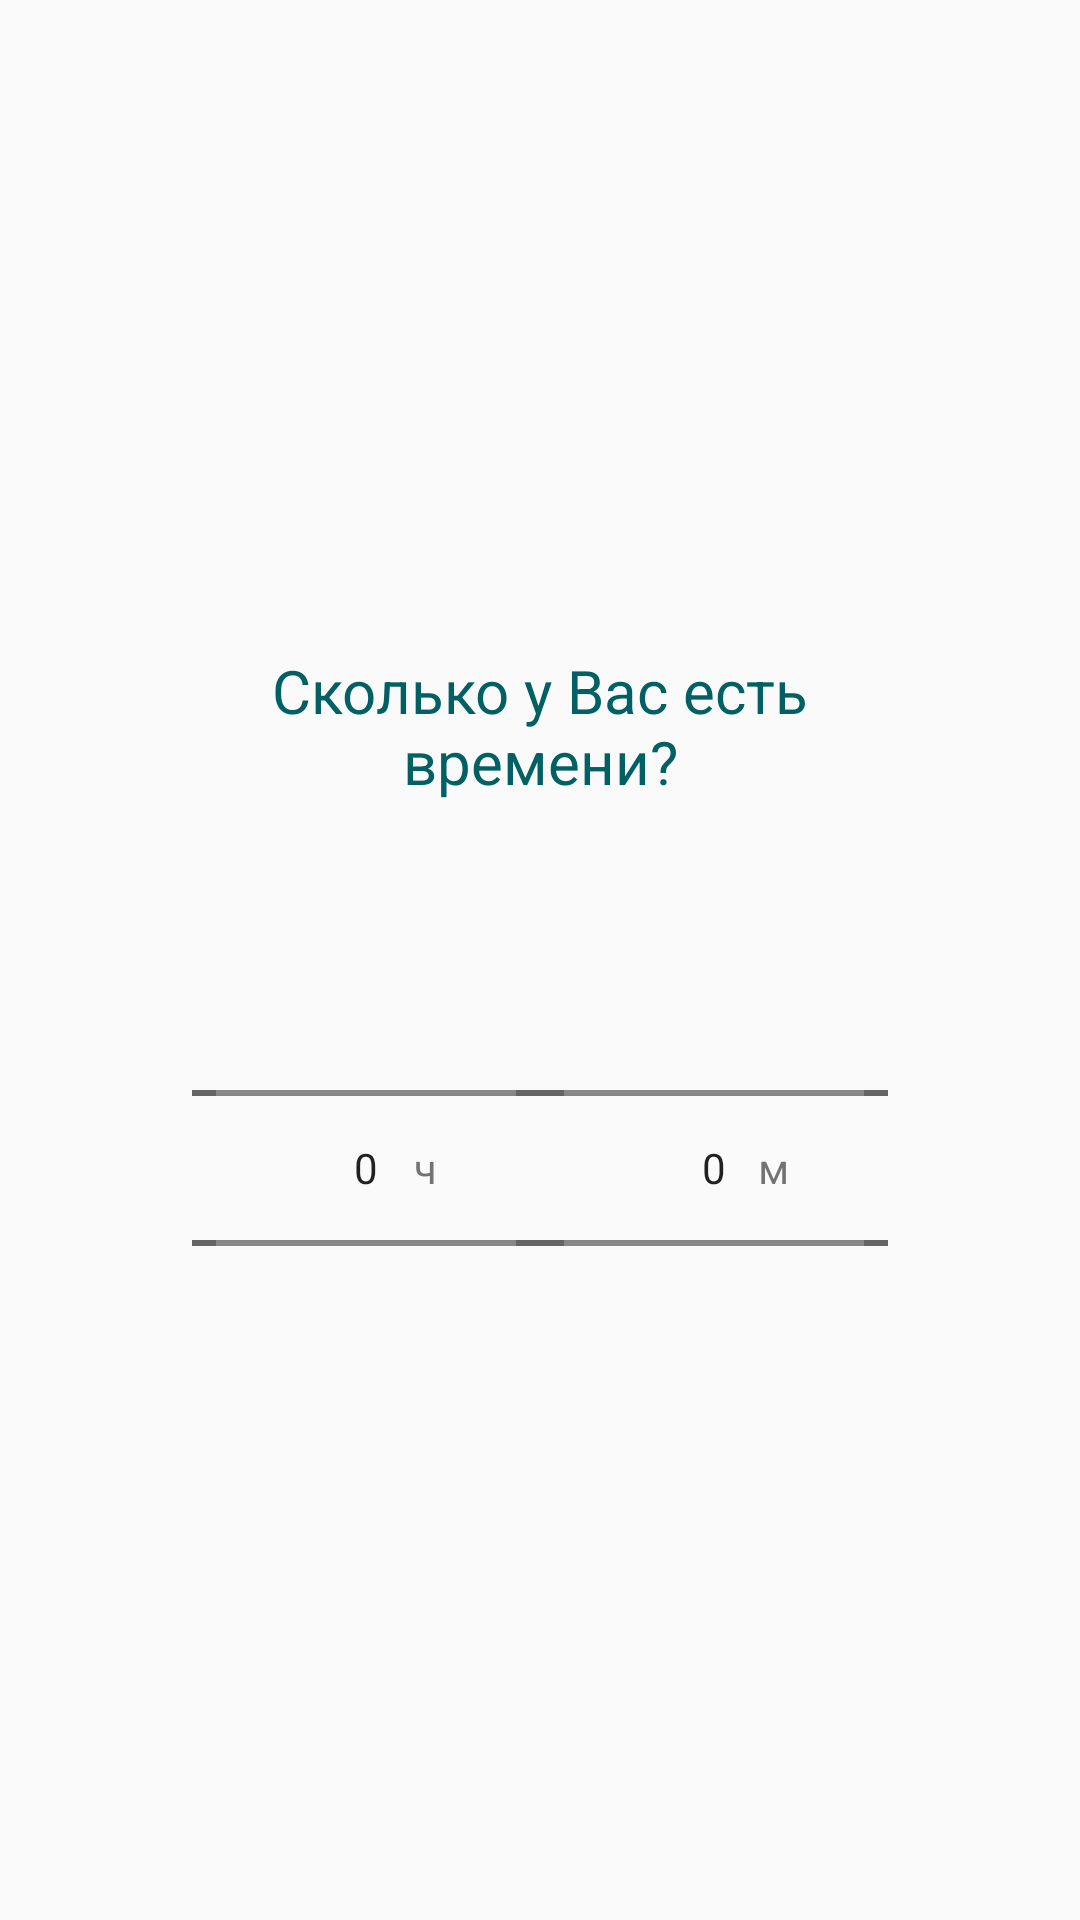

Reconstruct the res/layout file that produces this screen, plus the resources it refers to.
<!-- AndroidManifest.xml: application theme AppTheme -->
<!-- res/layout/fragment_select_time.xml -->
<?xml version="1.0" encoding="utf-8"?>
<LinearLayout xmlns:android="http://schemas.android.com/apk/res/android"
    android:layout_width="match_parent"
    android:layout_height="match_parent"
    android:gravity="center"
    android:orientation="vertical">

    <LinearLayout
        android:layout_width="match_parent"
        android:layout_height="wrap_content"
        android:orientation="vertical"
        style="@style/ChoiceActivityLinearLayoutStyle">

        <TextView
            android:id="@+id/textViewIHaveTime"
            android:layout_width="match_parent"
            android:layout_height="wrap_content"
            android:text="@string/i_have_time_string"
            style="@style/textViewIHaveTimeStyle" />

        <LinearLayout
            android:layout_width="match_parent"
            android:layout_height="match_parent"
            android:orientation="horizontal"
            android:weightSum="2"
            android:layout_marginLeft="@dimen/TimeChoiceLayoutLeftRightMargin"
            android:layout_marginRight="@dimen/TimeChoiceLayoutLeftRightMargin"
            android:baselineAligned="false">

            <FrameLayout
                android:layout_width="match_parent"
                android:layout_height="wrap_content"
                android:layout_weight="1">

                <NumberPicker
                    android:id="@+id/numberPickerHour"
                    android:layout_width="match_parent"
                    android:layout_height="match_parent"
                    android:padding="@dimen/SelectTimeFragmentNumberPickerPadding" />

                <TextView
                    android:layout_width="wrap_content"
                    android:layout_height="match_parent"
                    android:layout_gravity="center"
                    android:gravity="center"
                    android:paddingLeft="@dimen/HourMinuteTextViewPaddingLeft"
                    android:text="@string/hour_short_text" />
            </FrameLayout>

            <FrameLayout
                android:layout_width="match_parent"
                android:layout_height="wrap_content"
                android:layout_weight="1">

                <NumberPicker
                    android:id="@+id/numberPickerMinute"
                    android:layout_width="match_parent"
                    android:layout_height="match_parent"
                    android:padding="@dimen/SelectTimeFragmentNumberPickerPadding" />

                <TextView
                    android:layout_width="wrap_content"
                    android:layout_height="match_parent"
                    android:layout_gravity="center"
                    android:gravity="center"
                    android:paddingLeft="@dimen/HourMinuteTextViewPaddingLeft"
                    android:text="@string/minute_short_text" />
            </FrameLayout>
        </LinearLayout>
    </LinearLayout>
</LinearLayout>
<!-- resources referenced by this layout -->
<resources>
  <dimen name="HourMinuteTextViewPaddingLeft">40dp</dimen>
  <dimen name="SelectTimeFragmentNumberPickerPadding">8dp</dimen>
  <dimen name="TimeChoiceLayoutLeftRightMargin">16dp</dimen>
  <string name="hour_short_text">ч</string>
  <string name="i_have_time_string">Сколько у Вас есть времени?</string>
  <string name="minute_short_text">м</string>
  <style name="ChoiceActivityLinearLayoutStyle">
          <item name="android:layout_gravity">center</item>
          <item name="android:layout_marginBottom">
              @dimen/ChoiceActivityFragmentSecondaryLinearLayoutBottomMargin
          </item>
          <item name="android:layout_marginLeft">
              @dimen/ChoiceActivityFragmentSecondaryLinearLayoutHMargin
          </item>
          <item name="android:layout_marginRight">
              @dimen/ChoiceActivityFragmentSecondaryLinearLayoutHMargin
          </item>
          <item name="android:layout_marginTop">
              @dimen/ChoiceActivityFragmentSecondaryLinearLayoutTopMargin
          </item>
          <item name="android:padding">@dimen/ChoiceActivityFragmentSecondaryLinearLayoutPadding
          </item>
      </style>
  <style name="textViewIHaveTimeStyle">
          <item name="android:layout_marginBottom">@dimen/textViewIHaveTimeBottomMargin</item>
          <item name="android:textAlignment">center</item>
          <item name="android:textColor">@color/colorPrimaryDark</item>
          <item name="android:textSize">@dimen/ChoiceActivityPrimaryLabelSize</item>
      </style>
  <style name="AppTheme" parent="Theme.AppCompat.Light.NoActionBar">
          
          <item name="colorPrimary">@color/colorPrimary</item>
          <item name="colorPrimaryDark">@color/colorPrimaryDark</item>
          <item name="colorAccent">@color/colorAccent</item>
      </style>
  <dimen name="ChoiceActivityFragmentSecondaryLinearLayoutBottomMargin">24dp</dimen>
  <dimen name="ChoiceActivityFragmentSecondaryLinearLayoutHMargin">16dp</dimen>
  <dimen name="ChoiceActivityFragmentSecondaryLinearLayoutTopMargin">80dp</dimen>
  <dimen name="ChoiceActivityFragmentSecondaryLinearLayoutPadding">32dp</dimen>
  <dimen name="textViewIHaveTimeBottomMargin">32dp</dimen>
  <color name="colorPrimaryDark">#006064</color>
  <dimen name="ChoiceActivityPrimaryLabelSize">20sp</dimen>
  <color name="colorPrimary">#0097A7</color>
  <color name="colorAccent">#0097A7</color>
</resources>
